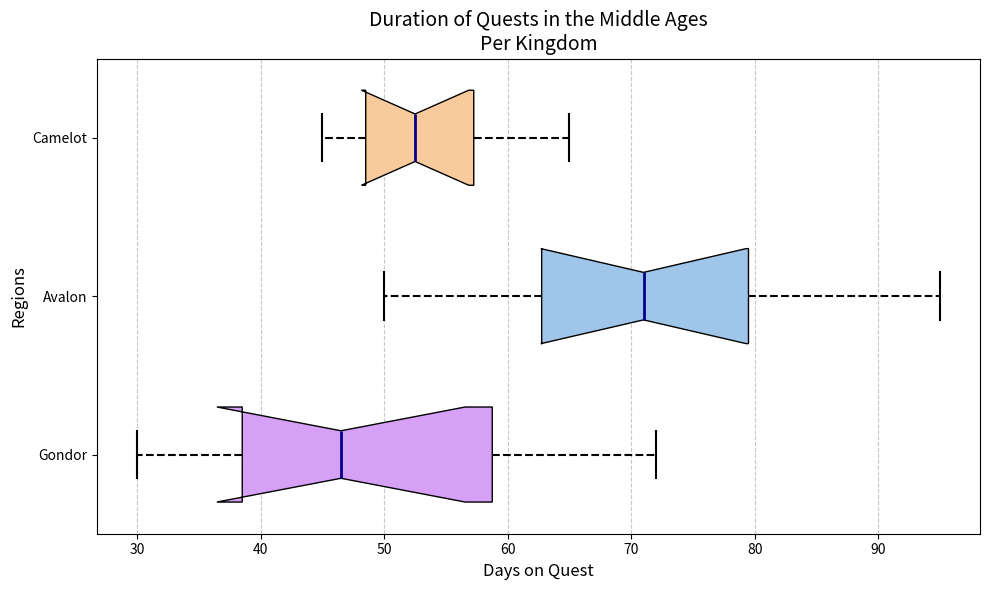

The script that saved this image:
import matplotlib.pyplot as plt

avalon = [30, 45, 40, 38, 60, 72, 55, 48, 63, 35]
camelot = [50, 65, 62, 58, 80, 95, 82, 75, 78, 67]
gondor = [45, 50, 55, 52, 48, 65, 60, 58, 53, 47]

data = [avalon, camelot, gondor]
kingdoms = ['Gondor', 'Avalon', 'Camelot']

fig, ax = plt.subplots(figsize=(10, 6))

bp = ax.boxplot(data, patch_artist=True, notch=True, vert=False, labels=kingdoms, widths=0.6)

colors = ['#d6a0f6', '#9fc5e8', '#f9cb9c']
for patch, color in zip(bp['boxes'], colors):
    patch.set_facecolor(color)

for whisker in bp['whiskers']:
    whisker.set(color='black', linewidth=1.5, linestyle="--")
for cap in bp['caps']:
    cap.set(color='black', linewidth=1.5)
for median in bp['medians']:
    median.set(color='darkblue', linewidth=2)

ax.xaxis.grid(True, linestyle='--', alpha=0.7)
ax.set_title('Duration of Quests in the Middle Ages\nPer Kingdom', fontsize=14)
ax.set_xlabel('Days on Quest', fontsize=12)
ax.set_ylabel('Regions', fontsize=12)

plt.tight_layout()
plt.show()
